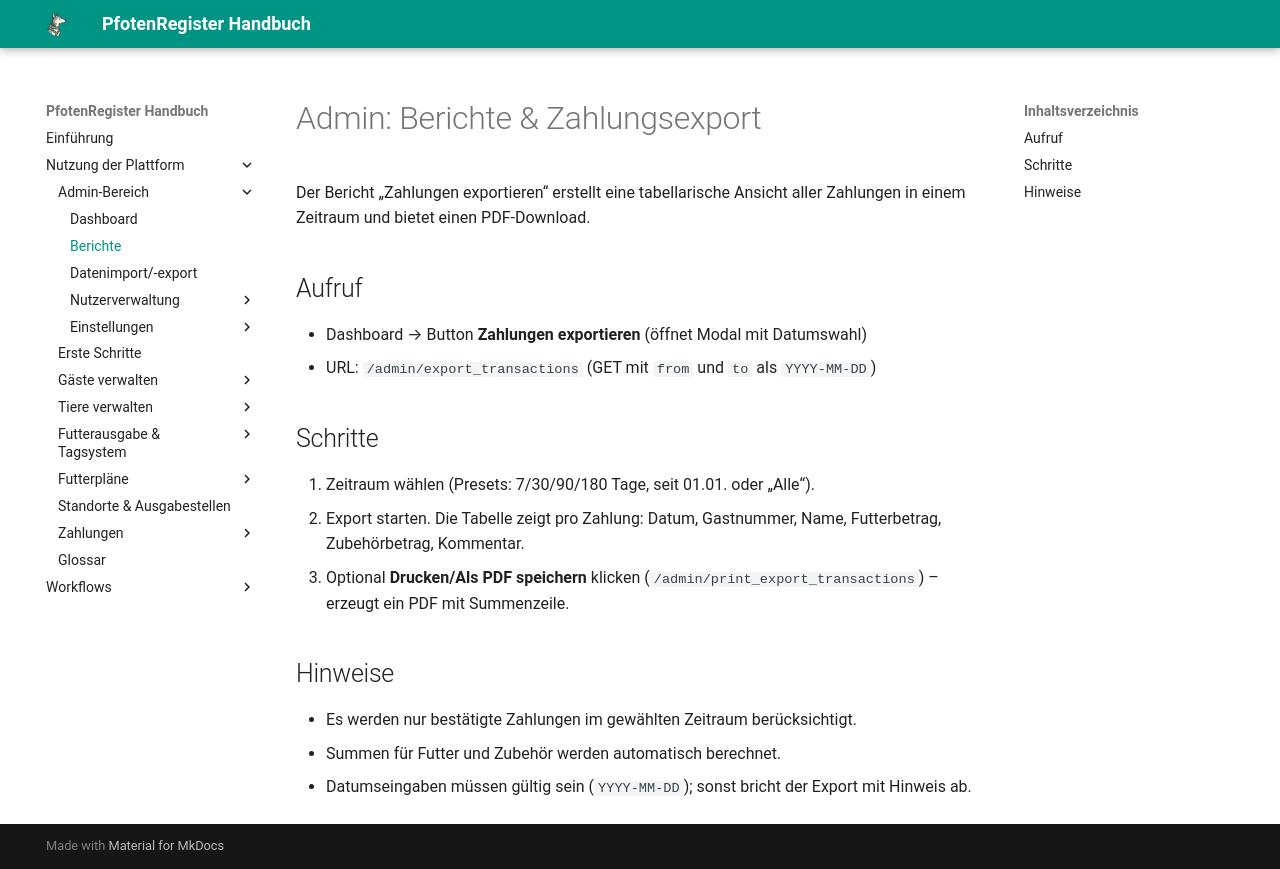

repository: smoky1337/docs-pfotenregister · page: admin/reports/index.html · generator: mkdocs

# Admin: Berichte & Zahlungsexport

Der Bericht „Zahlungen exportieren“ erstellt eine tabellarische Ansicht aller Zahlungen in einem Zeitraum und bietet einen PDF-Download.

## Aufruf
- Dashboard → Button **Zahlungen exportieren** (öffnet Modal mit Datumswahl)  
- URL: `/admin/export_transactions` (GET mit `from` und `to` als `YYYY-MM-DD`)

## Schritte
1. Zeitraum wählen (Presets: 7/30/90/180 Tage, seit 01.01. oder „Alle“).
2. Export starten. Die Tabelle zeigt pro Zahlung: Datum, Gastnummer, Name, Futterbetrag, Zubehörbetrag, Kommentar.
3. Optional **Drucken/Als PDF speichern** klicken (`/admin/print_export_transactions`) – erzeugt ein PDF mit Summenzeile.

## Hinweise
- Es werden nur bestätigte Zahlungen im gewählten Zeitraum berücksichtigt.
- Summen für Futter und Zubehör werden automatisch berechnet.
- Datumseingaben müssen gültig sein (`YYYY-MM-DD`); sonst bricht der Export mit Hinweis ab.
